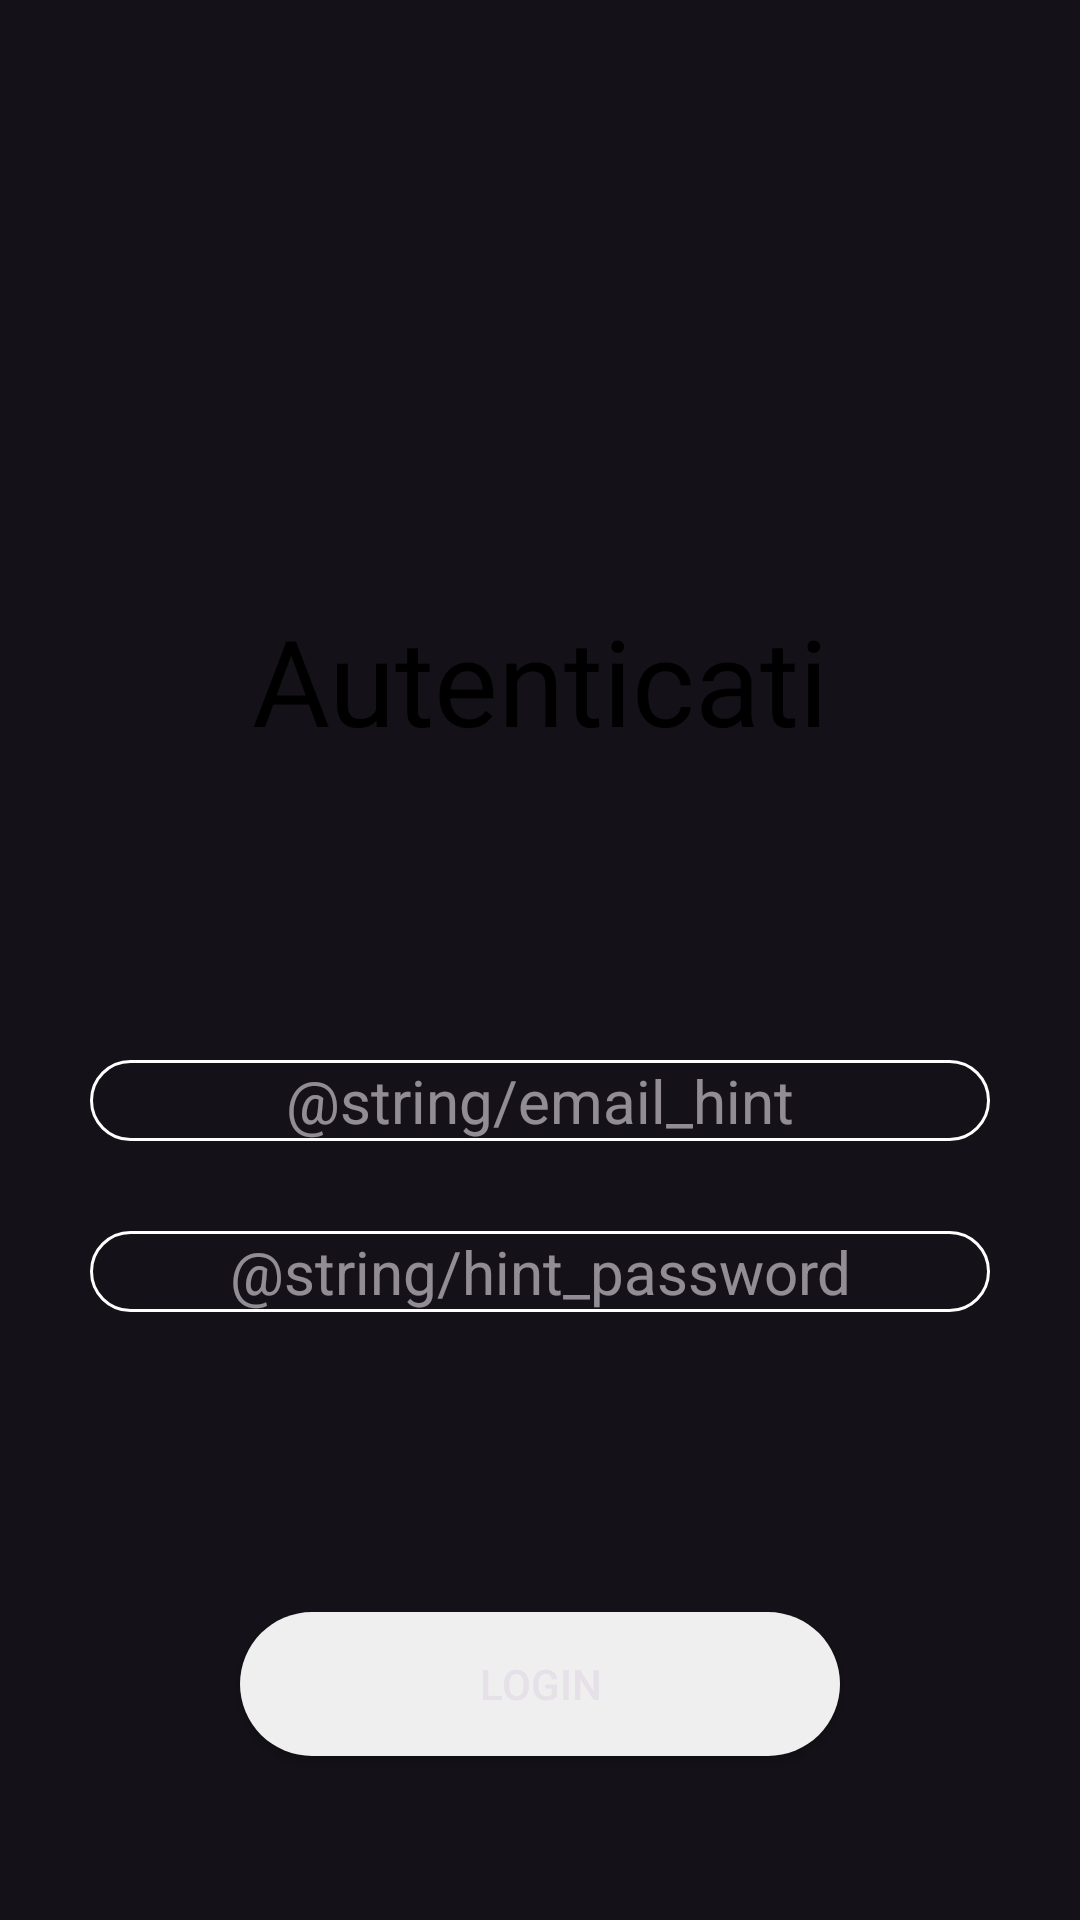

The Android layout XML behind this screen, and the referenced resources:
<!-- AndroidManifest.xml: application theme Theme.Material3.Dark.NoActionBar -->
<!-- res/layout/activity_login.xml -->
<?xml version="1.0" encoding="utf-8"?>
<androidx.constraintlayout.widget.ConstraintLayout xmlns:android="http://schemas.android.com/apk/res/android"
    xmlns:app="http://schemas.android.com/apk/res-auto"
    xmlns:tools="http://schemas.android.com/tools"
    android:layout_width="match_parent"
    android:layout_height="match_parent"
    tools:context=".LoginActivity">


    <TextView
        android:id="@+id/textView"
        android:layout_width="wrap_content"
        android:layout_height="wrap_content"
        android:layout_marginTop="200dp"
        android:text="@string/login"
        android:textColor="@color/black"
        android:textSize="40sp"
        app:layout_constraintEnd_toEndOf="parent"
        app:layout_constraintStart_toStartOf="parent"
        app:layout_constraintTop_toTopOf="parent" />

    
    <EditText
        android:id="@+id/editTextTextEmailAddress"
        android:layout_width="300dp"
        android:layout_height="wrap_content"
        android:layout_marginTop="100dp"
        android:layout_marginBottom="30dp"
        android:autofillHints=""
        android:background="@drawable/rounded_corner"
        android:hint="@string/email_hint"
        android:inputType="textEmailAddress"
        android:textAlignment="center"
        android:textSize="20sp"
        app:layout_constraintBottom_toTopOf="@+id/editTextPassword"
        app:layout_constraintEnd_toEndOf="parent"
        app:layout_constraintStart_toStartOf="parent"
        app:layout_constraintTop_toBottomOf="@+id/textView" />

    
    <EditText
        android:id="@+id/editTextPassword"
        android:layout_width="300dp"
        android:layout_height="wrap_content"
        android:layout_marginBottom="50dp"
        android:autofillHints=""
        android:background="@drawable/rounded_corner"
        android:hint="@string/hint_password"
        android:inputType="textPassword"
        android:textAlignment="center"
        android:textSize="20sp"
        app:layout_constraintBottom_toTopOf="@+id/button"
        app:layout_constraintEnd_toEndOf="parent"
        app:layout_constraintStart_toStartOf="parent"
        app:layout_constraintTop_toBottomOf="@+id/editTextTextEmailAddress" />

    
    <Button
        android:id="@+id/button"
        android:layout_width="200dp"
        android:layout_height="wrap_content"
        android:layout_marginTop="100dp"
        android:background="@drawable/roundedbutton"
        android:text="@string/login_button"
        app:layout_constraintEnd_toEndOf="parent"
        app:layout_constraintStart_toStartOf="parent"
        app:layout_constraintTop_toBottomOf="@+id/editTextPassword" />

</androidx.constraintlayout.widget.ConstraintLayout>
<!-- resources referenced by this layout -->
<resources>
  <color name="black">#FF000000</color>
  <!-- drawable rounded_corner (drawable) -->
  <?xml version="1.0" encoding="utf-8"?>
  <shape xmlns:android="http://schemas.android.com/apk/res/android"
      android:shape="rectangle">
  
  
      <stroke android:width="1dp" android:color="@color/white"/>
      <corners android:radius="24dp" />
  </shape>
  <!-- drawable roundedbutton (drawable) -->
  <?xml version="1.0" encoding="utf-8"?>
  <shape xmlns:android="http://schemas.android.com/apk/res/android"
      android:shape="rectangle">
      <solid android:color="#eeffffff" />
      <corners android:bottomRightRadius="40dp"
          android:bottomLeftRadius="40dp"
          android:topRightRadius="40dp"
          android:topLeftRadius="40dp"/>
  </shape>
  <string name="login">Autenticati</string>
  <string name="login_button">Login</string>
  <color name="white">#FFFFFFFF</color>
</resources>
